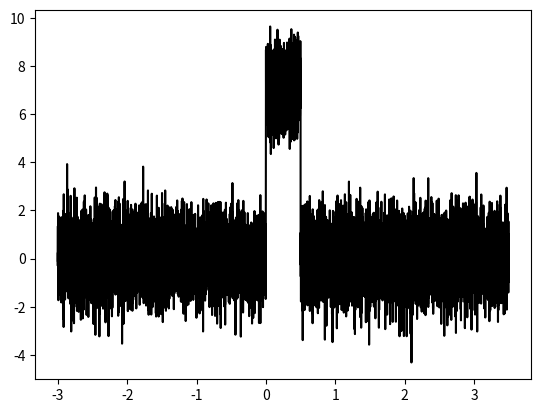

The matplotlib source for this figure:
import numpy as np
import scipy
import matplotlib.pyplot as plt
from scipy.stats import pearsonr

#start = float(input("Enter start time: "))
start = 0
#duration = float(input("Enter the duration: "))
duration = 0.5
#amplitude = float(input("Enter the amplitude: "))
amplitude = 7

def pulse(start,duration,amplitude):
    def rect_wave(x):
        r = 0
        if x == (duration  + start): 
              pass    
        elif x < start or x > duration + start:
              pass
        else:
              r = amplitude
        return r
    
    x=np.linspace(start - 3,duration + start + 3,10000)
    y=np.array([rect_wave(t) for t in x])
    #plt.ylim(-1,amplitude+3)
    #plt.plot(x,y)
    #plt.show()
    return x,y
def noiz_pulse():
    nois = np.random.normal(0, 1, 10000)
    x,y = pulse(start,duration,amplitude)
    y1 = y + nois
    coef = pearsonr(y,y1)[0]
    plt.plot(x, y1, "k")
    plt.show()
    print("coef = ",coef)
noiz_pulse()
x,y = pulse(start,duration,amplitude)
print(scipy.fftpack.fft(y))
